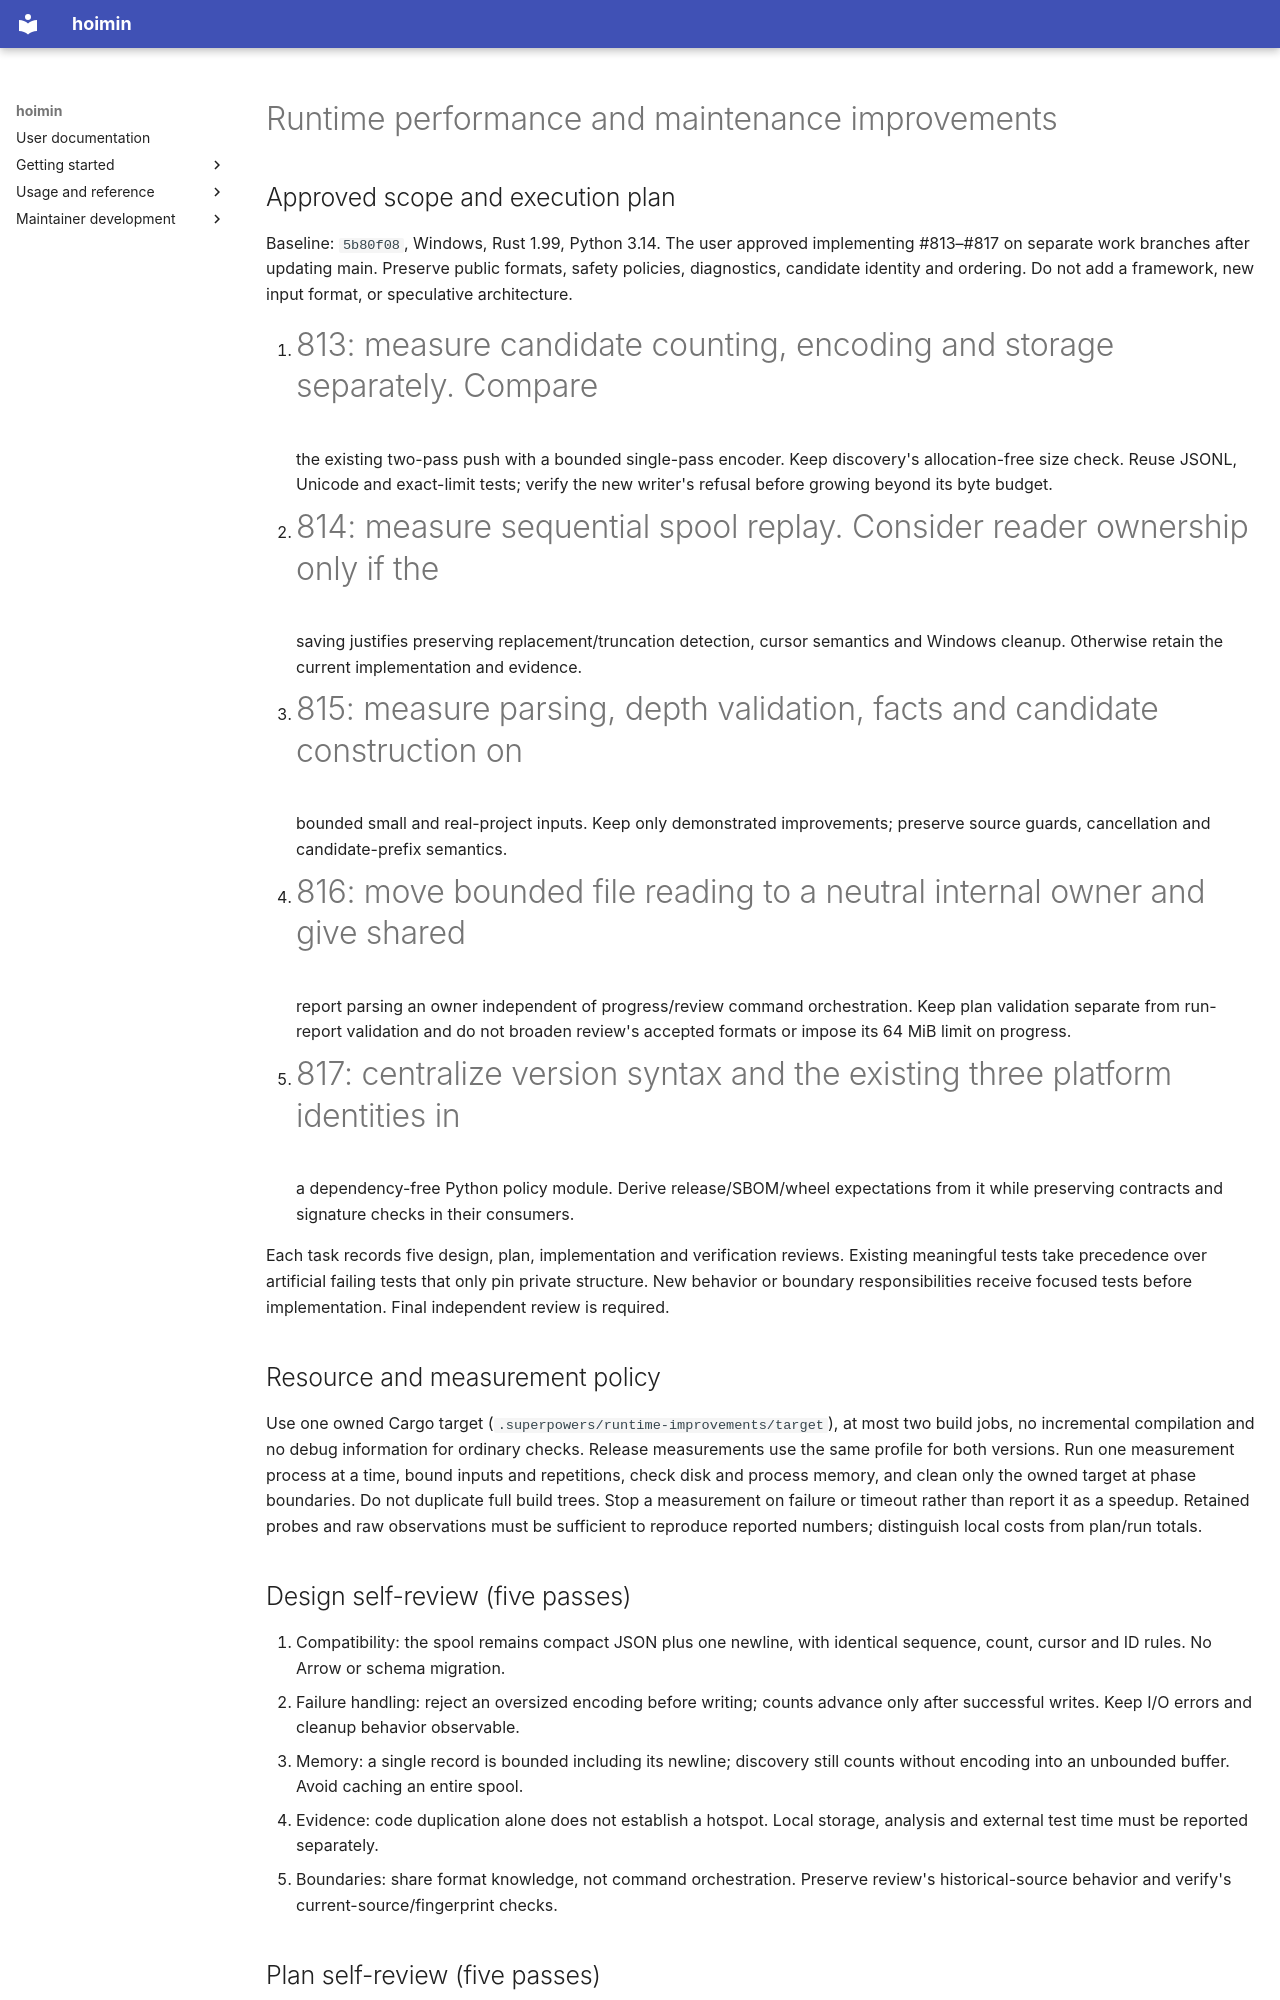

repository: HayaoSuzuki/hoimin · page: development/work/performance/2026-10-12-runtime-improvements/index.html · generator: mkdocs

# Runtime performance and maintenance improvements

## Approved scope and execution plan

Baseline: `5b80f08`, Windows, Rust 1.99, Python 3.14. The user approved
implementing #813–#817 on separate work branches after updating main. Preserve
public formats, safety policies, diagnostics, candidate identity and ordering.
Do not add a framework, new input format, or speculative architecture.

1. #813: measure candidate counting, encoding and storage separately. Compare
   the existing two-pass push with a bounded single-pass encoder. Keep discovery's
   allocation-free size check. Reuse JSONL, Unicode and exact-limit tests; verify
   the new writer's refusal before growing beyond its byte budget.
2. #814: measure sequential spool replay. Consider reader ownership only if the
   saving justifies preserving replacement/truncation detection, cursor semantics
   and Windows cleanup. Otherwise retain the current implementation and evidence.
3. #815: measure parsing, depth validation, facts and candidate construction on
   bounded small and real-project inputs. Keep only demonstrated improvements;
   preserve source guards, cancellation and candidate-prefix semantics.
4. #816: move bounded file reading to a neutral internal owner and give shared
   report parsing an owner independent of progress/review command orchestration.
   Keep plan validation separate from run-report validation and do not broaden
   review's accepted formats or impose its 64 MiB limit on progress.
5. #817: centralize version syntax and the existing three platform identities in
   a dependency-free Python policy module. Derive release/SBOM/wheel expectations
   from it while preserving contracts and signature checks in their consumers.

Each task records five design, plan, implementation and verification reviews.
Existing meaningful tests take precedence over artificial failing tests that
only pin private structure. New behavior or boundary responsibilities receive
focused tests before implementation. Final independent review is required.

## Resource and measurement policy

Use one owned Cargo target (`.superpowers/runtime-improvements/target`), at most
two build jobs, no incremental compilation and no debug information for ordinary
checks. Release measurements use the same profile for both versions. Run one
measurement process at a time, bound inputs and repetitions, check disk and process
memory, and clean only the owned target at phase boundaries. Do not duplicate full
build trees. Stop a measurement on failure or timeout rather than report it as a
speedup. Retained probes and raw observations must be sufficient to reproduce
reported numbers; distinguish local costs from plan/run totals.

## Design self-review (five passes)

1. Compatibility: the spool remains compact JSON plus one newline, with identical
   sequence, count, cursor and ID rules. No Arrow or schema migration.
2. Failure handling: reject an oversized encoding before writing; counts advance
   only after successful writes. Keep I/O errors and cleanup behavior observable.
3. Memory: a single record is bounded including its newline; discovery still
   counts without encoding into an unbounded buffer. Avoid caching an entire spool.
4. Evidence: code duplication alone does not establish a hotspot. Local storage,
   analysis and external test time must be reported separately.
5. Boundaries: share format knowledge, not command orchestration. Preserve review's
   historical-source behavior and verify's current-source/fingerprint checks.

## Plan self-review (five passes)

1. Baseline: main fast-forwarded to `5b80f08`; clean branch
   `perf/813-candidate-store` created before retained edits.
2. Dependencies: #813–#815 have a comparison order, not mandatory feature
   dependencies. #816 and #817 can be reviewed independently.
3. Tests: reuse existing corpus/property/boundary checks; add only tests for new
   resource responsibilities. Preserve AAA and avoid conditional test scenarios.
4. Reproducibility: record build profile, input sizes, repetitions, exit status,
   CPU/wall time and process peak memory; separate compile time from runtime.
5. Delivery: commit English evidence with each change, use stacked PRs where
   helpful, retain investigation-only outcomes, and clean owned build artifacts.

## Execution ledger

- Planning: approved in chat; native inline execution, followed by an independent
  final review. No uncommitted user changes were present.
- Resource baseline: approximately 172 GB free on C:. System-wide free-memory
  query is unavailable in the sandbox; do not infer a free-memory value from it.
